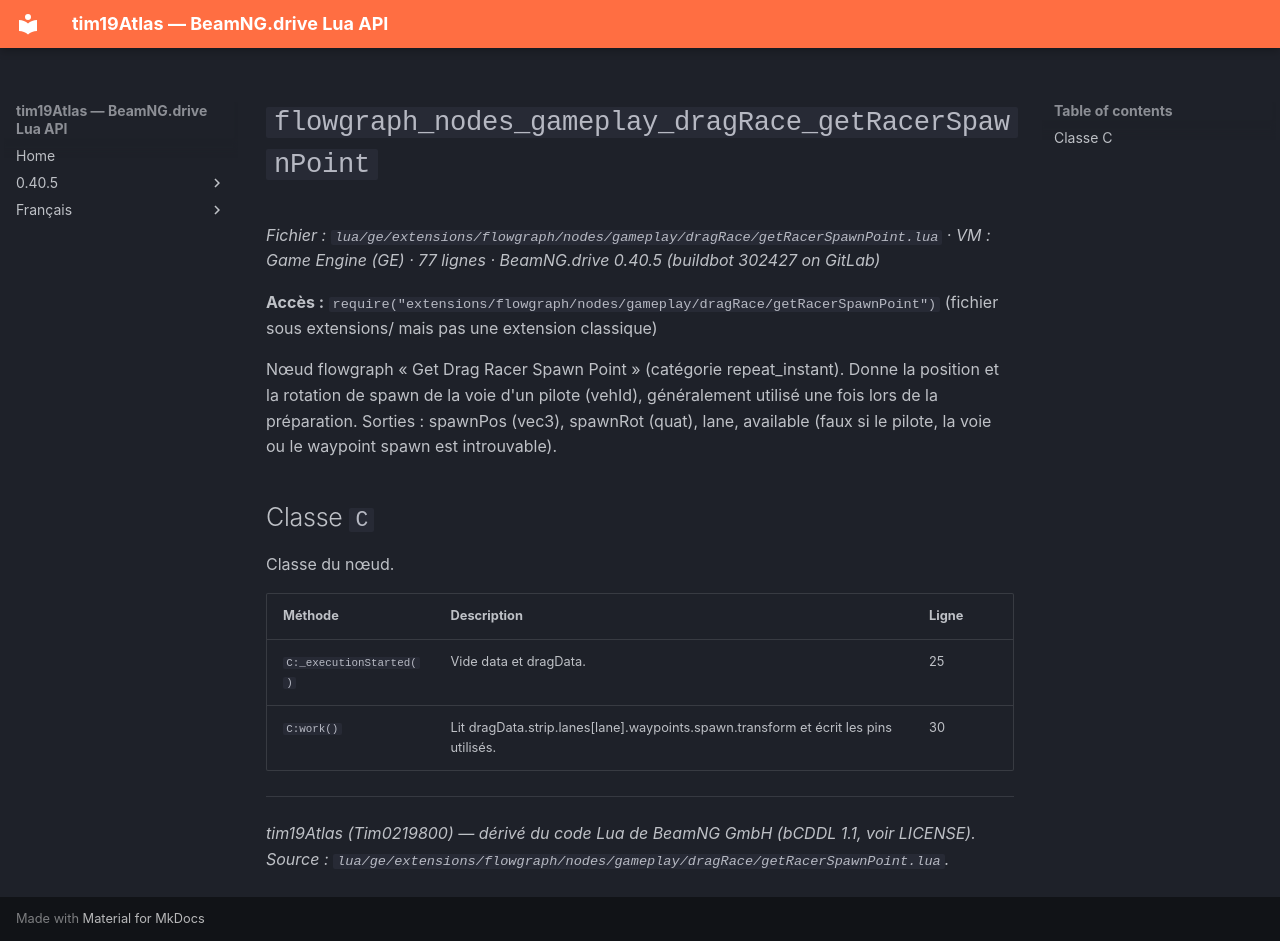

repository: Tim0219800/beamng-lua-atlas · page: fr/0.40.5/ge/extensions/flowgraph/nodes/gameplay/dragRace/getRacerSpawnPoint.html · generator: mkdocs

# `flowgraph_nodes_gameplay_dragRace_getRacerSpawnPoint`

*Fichier : `lua/ge/extensions/flowgraph/nodes/gameplay/dragRace/getRacerSpawnPoint.lua` · VM : Game Engine (GE) · 77 lignes · BeamNG.drive 0.40.5 (buildbot 302427 on GitLab)*

**Accès :** `require("extensions/flowgraph/nodes/gameplay/dragRace/getRacerSpawnPoint")` (fichier sous extensions/ mais pas une extension classique)

Nœud flowgraph « Get Drag Racer Spawn Point » (catégorie repeat_instant). Donne la position et la rotation de spawn de la voie d'un pilote (vehId), généralement utilisé une fois lors de la préparation. Sorties : spawnPos (vec3), spawnRot (quat), lane, available (faux si le pilote, la voie ou le waypoint spawn est introuvable).

## Classe `C`

Classe du nœud.

| Méthode | Description | Ligne |
|---|---|---|
| `C:_executionStarted()` | Vide data et dragData. | 25 |
| `C:work()` | Lit dragData.strip.lanes[lane].waypoints.spawn.transform et écrit les pins utilisés. | 30 |

---
*tim19Atlas (Tim0219800) — dérivé du code Lua de BeamNG GmbH (bCDDL 1.1, voir LICENSE). Source : `lua/ge/extensions/flowgraph/nodes/gameplay/dragRace/getRacerSpawnPoint.lua`.*
